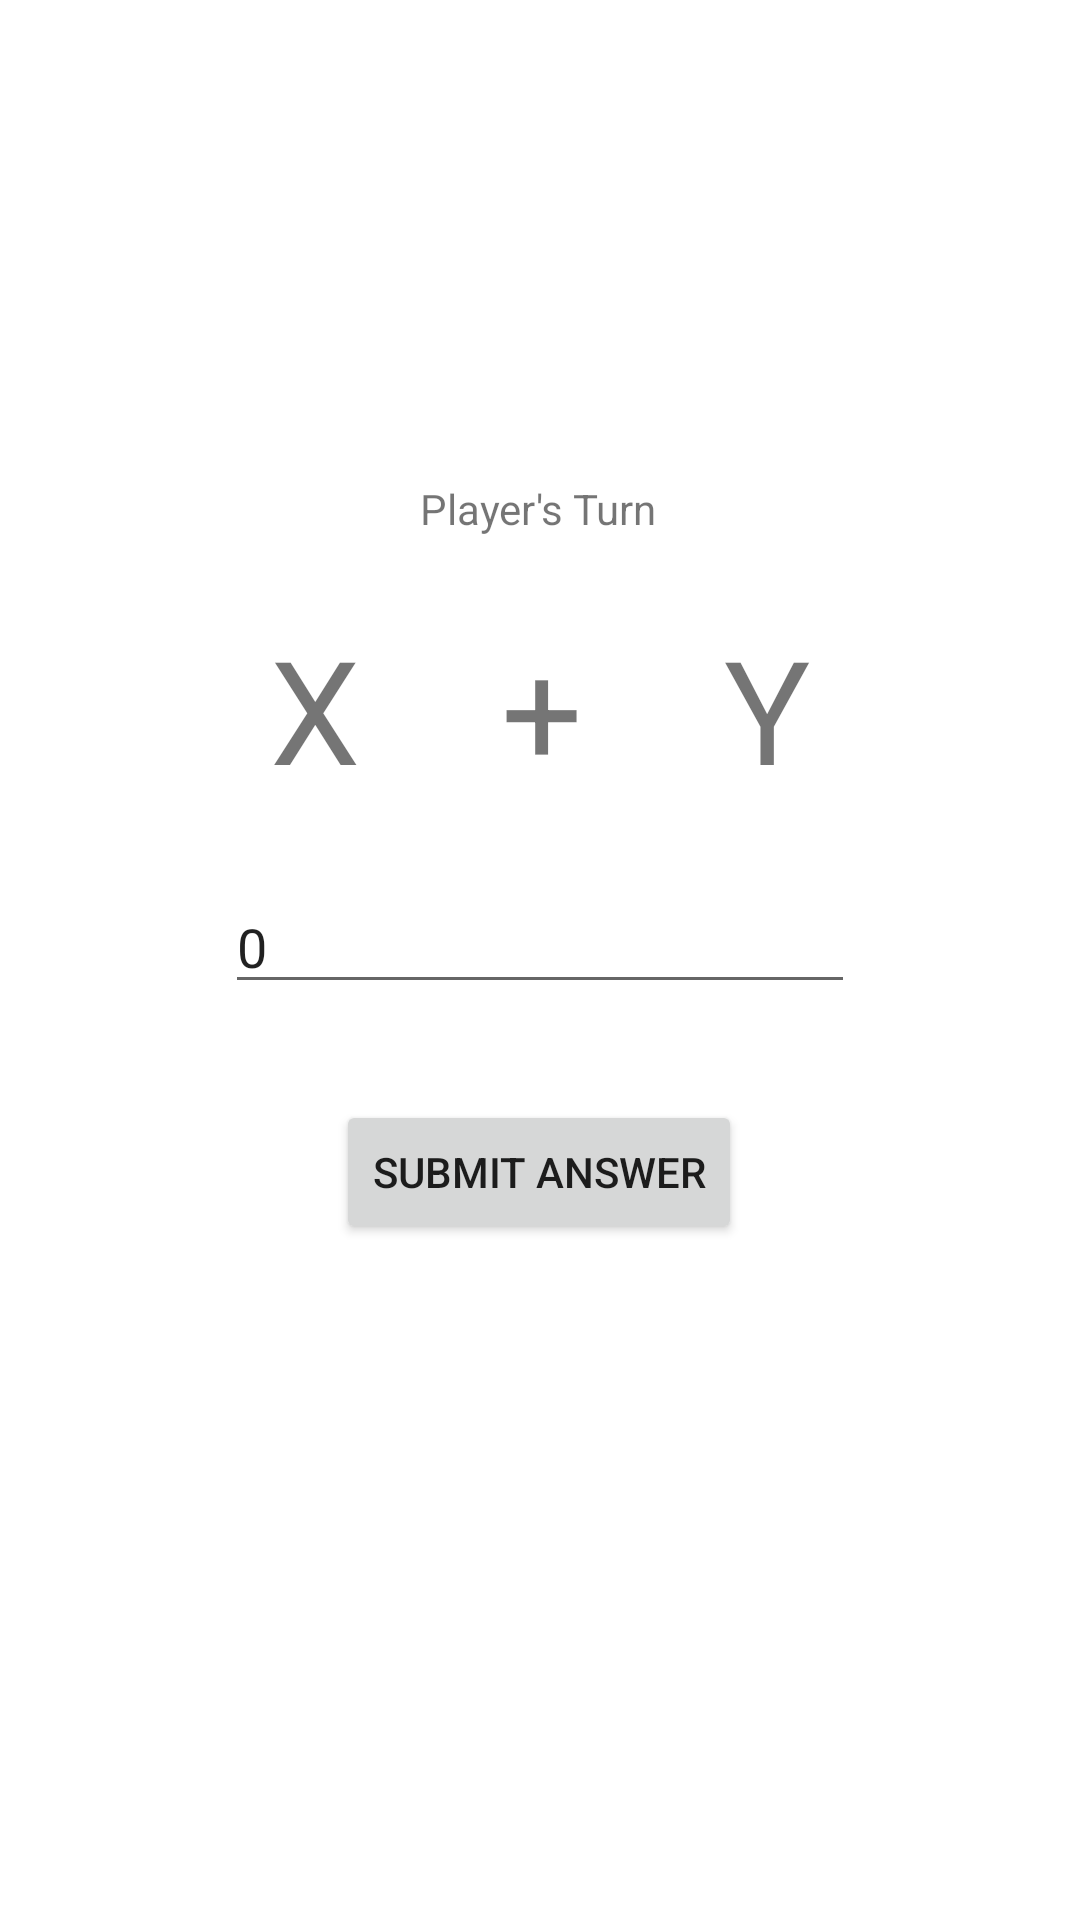

This screen was rendered from an Android layout file. Write that file and the resources it references.
<!-- AndroidManifest.xml: application theme Theme.Adv160419015Week2 -->
<!-- res/layout/fragment_game.xml -->
<?xml version="1.0" encoding="utf-8"?>
<FrameLayout xmlns:android="http://schemas.android.com/apk/res/android"
    xmlns:app="http://schemas.android.com/apk/res-auto"
    xmlns:tools="http://schemas.android.com/tools"
    android:layout_width="match_parent"
    android:layout_height="match_parent"
    tools:context=".GameFragment">

    <androidx.constraintlayout.widget.ConstraintLayout
        android:layout_width="match_parent"
        android:layout_height="match_parent">

        <TextView
            android:id="@+id/txtTurn"
            android:layout_width="wrap_content"
            android:layout_height="wrap_content"
            android:layout_marginTop="160dp"
            android:text="Player's Turn"
            app:layout_constraintEnd_toEndOf="parent"
            app:layout_constraintHorizontal_bias="0.498"
            app:layout_constraintStart_toStartOf="parent"
            app:layout_constraintTop_toTopOf="parent" />

        <Button
            android:id="@+id/btnSubmit"
            android:layout_width="wrap_content"
            android:layout_height="wrap_content"
            android:layout_marginTop="32dp"
            android:text="SUBMIT ANSWER"
            app:layout_constraintEnd_toEndOf="parent"
            app:layout_constraintHorizontal_bias="0.498"
            app:layout_constraintStart_toStartOf="parent"
            app:layout_constraintTop_toBottomOf="@+id/txtInputAnswer" />

        <TextView
            android:id="@+id/txtFirstNum"
            android:layout_width="wrap_content"
            android:layout_height="wrap_content"
            android:layout_marginStart="90dp"
            android:text="X"
            android:textSize="48sp"
            app:layout_constraintStart_toStartOf="parent"
            app:layout_constraintTop_toTopOf="@+id/textView3" />

        <TextView
            android:id="@+id/textView3"
            android:layout_width="wrap_content"
            android:layout_height="wrap_content"
            android:layout_marginTop="25dp"
            android:text="+"
            android:textSize="48sp"
            app:layout_constraintEnd_toStartOf="@+id/txtSecondNum"
            app:layout_constraintStart_toEndOf="@+id/txtFirstNum"
            app:layout_constraintTop_toBottomOf="@+id/txtTurn" />

        <TextView
            android:id="@+id/txtSecondNum"
            android:layout_width="wrap_content"
            android:layout_height="wrap_content"
            android:layout_marginEnd="90dp"
            android:text="Y"
            android:textSize="48sp"
            app:layout_constraintEnd_toEndOf="parent"
            app:layout_constraintTop_toTopOf="@+id/textView3" />

        <EditText
            android:id="@+id/txtInputAnswer"
            android:layout_width="wrap_content"
            android:layout_height="wrap_content"
            android:layout_marginTop="25dp"
            android:ems="10"
            android:inputType="number"
            android:text="0"
            app:layout_constraintEnd_toEndOf="parent"
            app:layout_constraintStart_toStartOf="parent"
            app:layout_constraintTop_toBottomOf="@+id/textView3" />

    </androidx.constraintlayout.widget.ConstraintLayout>
</FrameLayout>
<!-- resources referenced by this layout -->
<resources>
  <style name="Theme.Adv160419015Week2" parent="Theme.MaterialComponents.DayNight.DarkActionBar">
          
          <item name="colorPrimary">@color/purple_500</item>
          <item name="colorPrimaryVariant">@color/purple_700</item>
          <item name="colorOnPrimary">@color/white</item>
          
          <item name="colorSecondary">@color/teal_200</item>
          <item name="colorSecondaryVariant">@color/teal_700</item>
          <item name="colorOnSecondary">@color/black</item>
          
          <item name="android:statusBarColor" tools:targetApi="l">?attr/colorPrimaryVariant</item>
          
      </style>
  <!-- not gathered from this repository: default colours our renderer supplied (Android Studio template values) -->
  <color name="purple_500">#FF6200EE</color>
  <color name="purple_700">#FF3700B3</color>
  <color name="teal_200">#FF03DAC5</color>
  <color name="teal_700">#FF018786</color>
  <color name="black">#FF000000</color>
  <color name="white">#FFFFFFFF</color>
</resources>
